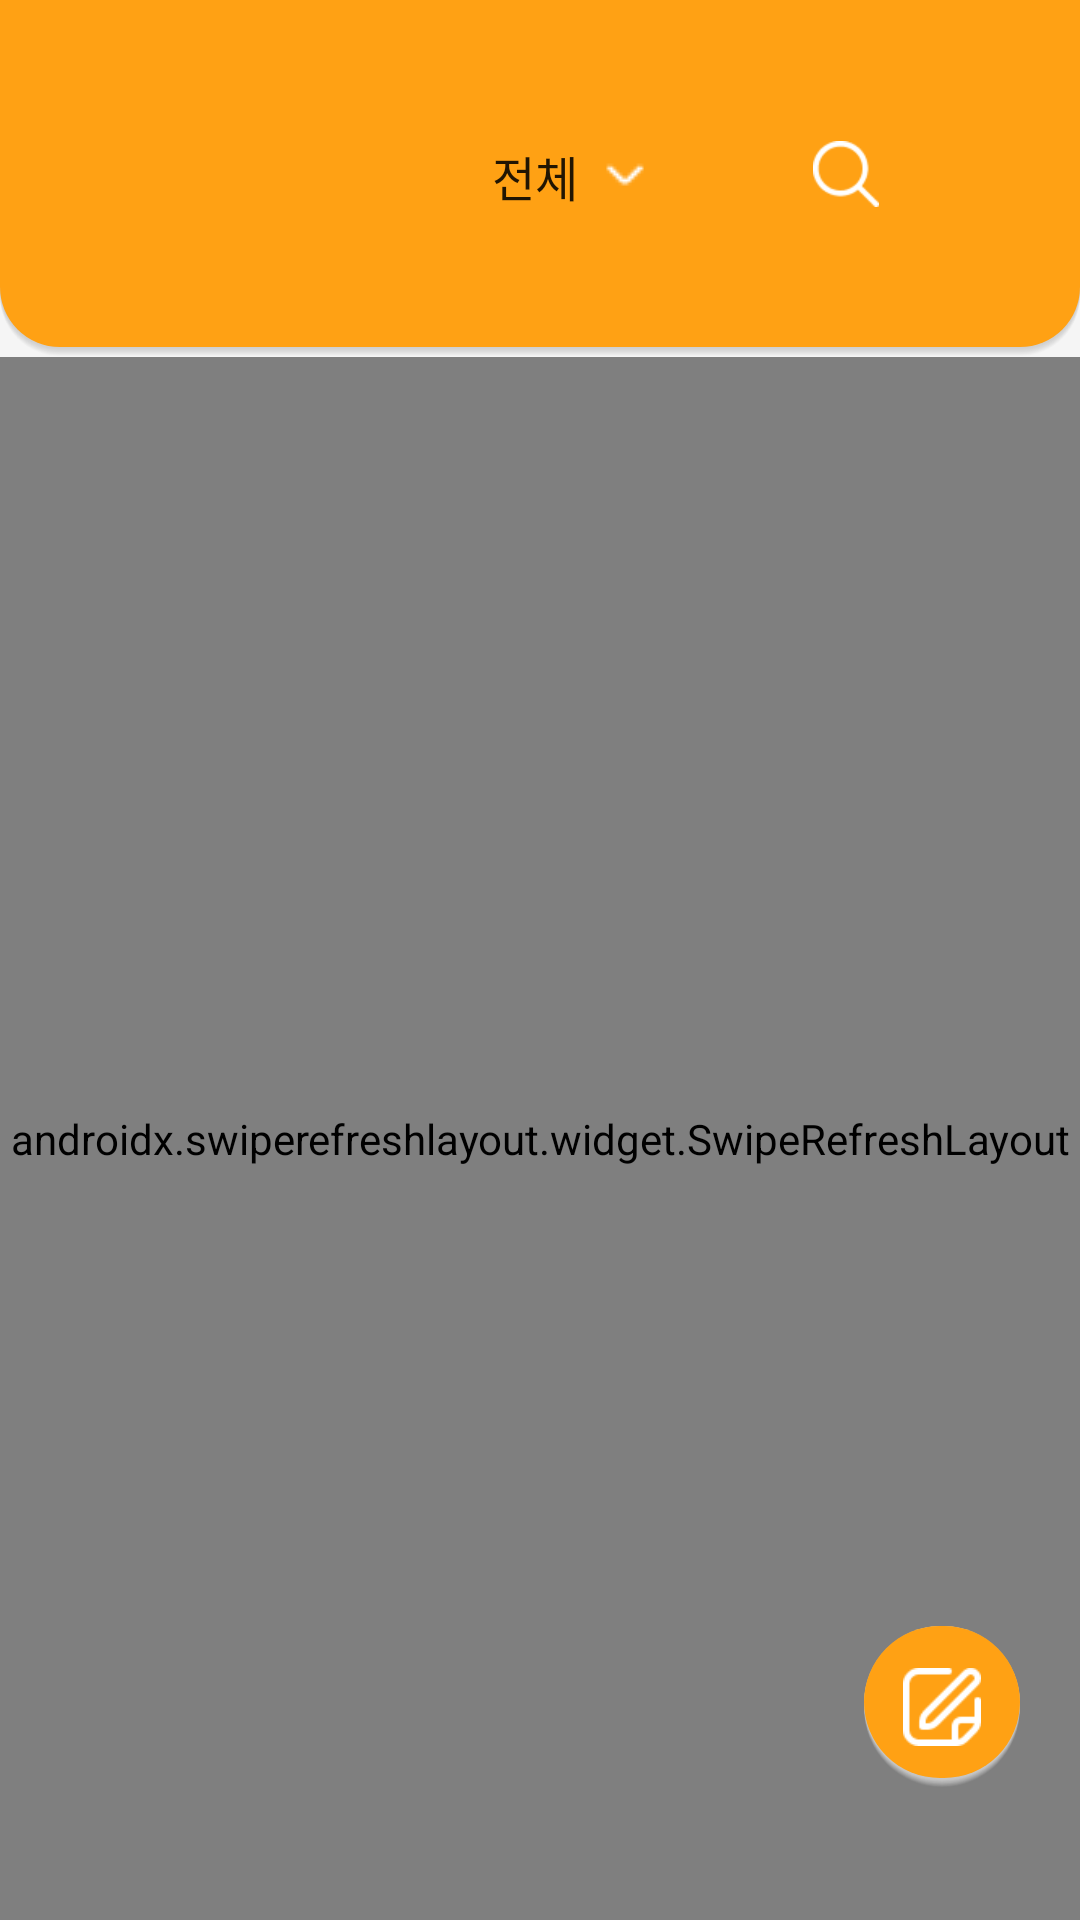

Reconstruct the res/layout file that produces this screen, plus the resources it refers to.
<!-- AndroidManifest.xml: application theme Theme.SujungVillage -->
<!-- res/layout/fragment_comm.xml -->
<?xml version="1.0" encoding="utf-8"?>
<FrameLayout xmlns:android="http://schemas.android.com/apk/res/android"
    xmlns:app="http://schemas.android.com/apk/res-auto"
    xmlns:tools="http://schemas.android.com/tools"
    android:id="@+id/frame"
    android:layout_width="match_parent"
    android:layout_height="match_parent"
    tools:context=".fragment.CommFragment">

    <LinearLayout
        android:id="@+id/linear"
        android:layout_width="match_parent"
        android:layout_height="match_parent"
        android:background="#F5F5F5"
        android:orientation="vertical">

        <androidx.constraintlayout.widget.ConstraintLayout
            android:id="@+id/layout_toolbar"
            android:layout_width="match_parent"
            android:layout_height="119dp"
            android:background="@drawable/style_comm_border"
            android:orientation="horizontal">

            <Spinner
                android:id="@+id/spinner_dormitory"
                android:layout_width="wrap_content"
                android:layout_height="wrap_content"
                android:layout_gravity="center"
                android:layout_marginTop="47dp"
                android:background="@null"
                android:entries="@array/dormitory"
                android:gravity="center"
                android:paddingRight="3dp"
                app:layout_constraintEnd_toEndOf="parent"
                app:layout_constraintStart_toStartOf="parent"
                app:layout_constraintTop_toBottomOf="@+id/btn_search"
                app:layout_constraintTop_toTopOf="parent"
                tools:ignore="SpeakableTextPresentCheck,TouchTargetSizeCheck" />

            <ImageView
                android:id="@+id/imageView3"
                android:layout_width="18dp"
                android:layout_height="20dp"
                android:layout_marginStart="-20dp"
                android:scaleType="fitCenter"
                android:src="@drawable/icon_comm_write_spinner_btn"
                app:layout_constraintBottom_toBottomOf="@id/spinner_dormitory"
                app:layout_constraintEnd_toEndOf="@+id/spinner_dormitory"
                app:layout_constraintTop_toTopOf="@id/spinner_dormitory" />

            <ImageButton
                android:id="@+id/btn_search"
                android:layout_width="22dp"
                android:layout_height="22dp"
                android:layout_marginTop="47dp"
                android:layout_marginEnd="20dp"
                android:background="@color/nothing"
                android:scaleType="fitCenter"
                android:src="@drawable/icon_comm_search"
                app:layout_constraintEnd_toStartOf="@+id/btn_alarm"
                app:layout_constraintTop_toTopOf="parent"
                tools:ignore="TouchTargetSizeCheck,SpeakableTextPresentCheck" />

            <ImageButton
                android:id="@+id/btn_delete"
                android:layout_width="16dp"
                android:layout_height="16dp"
                android:layout_marginTop="50dp"
                android:layout_marginEnd="20dp"
                android:background="@color/nothing"
                android:scaleType="fitCenter"
                android:src="@drawable/icon_delete"
                android:visibility="invisible"
                app:layout_constraintEnd_toStartOf="@+id/btn_alarm"
                app:layout_constraintTop_toTopOf="parent"
                tools:ignore="TouchTargetSizeCheck,SpeakableTextPresentCheck" />

            <ImageButton
                android:id="@+id/btn_alarm"
                android:layout_width="22dp"
                android:layout_height="22dp"
                android:layout_marginTop="47dp"
                android:layout_marginEnd="25dp"
                android:background="@color/nothing"
                android:scaleType="fitCenter"
                android:src="@drawable/icon_main_alarm"
                app:layout_constraintEnd_toEndOf="parent"
                app:layout_constraintTop_toTopOf="parent"
                tools:ignore="SpeakableTextPresentCheck,TouchTargetSizeCheck" />

            <EditText
                android:id="@+id/edit_search"
                android:layout_width="0dp"
                android:layout_height="34dp"
                android:layout_marginStart="40dp"
                android:layout_marginTop="43dp"
                android:layout_marginEnd="17dp"
                android:background="@drawable/style_comm_search"
                android:ems="10"
                android:imeOptions="actionSearch"
                android:inputType="textPersonName"
                android:lines="1"
                android:hint="검색어를 입력하세요."
                android:textColorHint="@color/gray_350"
                android:paddingHorizontal="12dp"
                android:textColor="@color/primary"
                android:textSize="13dp"
                android:visibility="invisible"
                app:layout_constraintEnd_toStartOf="@id/btn_delete"
                app:layout_constraintStart_toStartOf="parent"
                app:layout_constraintTop_toTopOf="parent" />


        </androidx.constraintlayout.widget.ConstraintLayout>
        <TextView
            android:id="@+id/text_exist"
            android:layout_width="match_parent"
            android:layout_height="match_parent"
            android:layout_gravity="center_horizontal"
            android:layout_marginTop="20dp"
            android:gravity="center_horizontal"
            android:text="작성된 게시글이 없습니다."
            android:visibility="gone" />

        <androidx.constraintlayout.widget.ConstraintLayout
            android:id="@+id/comm_layout"
            android:layout_width="match_parent"
            android:layout_height="match_parent">

            <androidx.swiperefreshlayout.widget.SwipeRefreshLayout
                android:id="@+id/swipe"
                android:layout_width="0dp"
                android:layout_height="0dp"
                app:layout_constraintBottom_toBottomOf="parent"
                app:layout_constraintEnd_toEndOf="parent"
                app:layout_constraintStart_toStartOf="parent"
                app:layout_constraintTop_toTopOf="parent" >

            <ScrollView
                android:id="@+id/scroll"
                android:layout_width="match_parent"
                android:layout_height="match_parent"
                tools:layout_editor_absoluteY="610dp">

                <LinearLayout
                    android:id="@+id/linear_post"
                    android:layout_width="match_parent"
                    android:layout_height="wrap_content">

                    <RelativeLayout
                        android:layout_width="match_parent"
                        android:layout_height="match_parent">

                    <androidx.recyclerview.widget.RecyclerView
                        android:id="@+id/recycle_comm"
                        android:layout_width="match_parent"
                        android:layout_height="match_parent"
                        android:clipToPadding="false"
                        android:paddingHorizontal="16dp"
                        android:paddingBottom="80dp"
                        tools:listitem="@layout/listitem_comm" />
                    </RelativeLayout>
                </LinearLayout>
            </ScrollView>
        </androidx.swiperefreshlayout.widget.SwipeRefreshLayout>
    </androidx.constraintlayout.widget.ConstraintLayout>


    </LinearLayout>

    <ImageButton
        android:id="@+id/btn_write"
        android:layout_width="52dp"
        android:layout_height="54dp"
        android:layout_gravity="bottom|right"
        android:layout_marginHorizontal="20dp"
        android:layout_marginBottom="44dp"
        android:background="@drawable/style_qna_imagebutton"
        android:padding="13dp"
        android:scaleType="fitCenter"
        android:src="@drawable/icon_comm_write"
        tools:ignore="SpeakableTextPresentCheck" />

    <ImageView
        android:id="@+id/img_unread"
        android:layout_width="5dp"
        android:layout_height="5dp"
        android:layout_gravity="right"
        android:layout_marginTop="39dp"
        android:layout_marginEnd="21dp"
        android:visibility="invisible"
        android:scaleType="fitXY"
        android:src="@drawable/icon_alarm_unread"
        app:layout_constraintEnd_toEndOf="parent"
        app:layout_constraintTop_toTopOf="parent" />
</FrameLayout>
<!-- res/layout/listitem_comm.xml (included above) -->
<?xml version="1.0" encoding="utf-8"?>
<LinearLayout xmlns:android="http://schemas.android.com/apk/res/android"
    xmlns:app="http://schemas.android.com/apk/res-auto"
    android:layout_width="match_parent"
    android:layout_height="wrap_content"
    android:orientation="vertical"
    android:paddingStart="26dp"
    android:paddingEnd="20dp"
    android:paddingTop="18dp"
    android:paddingBottom="23dp"
    android:elevation="10dp"
    android:background="@drawable/style_comm_listitem_border"
    android:layout_marginTop="16dp"
    android:layout_marginBottom="4dp">

    <LinearLayout
        android:layout_width="match_parent"
        android:layout_height="wrap_content"
        android:orientation="horizontal">

        <TextView
            android:id="@+id/text_admin"
            android:layout_width="36dp"
            android:layout_height="wrap_content"
            android:layout_marginRight="9dp"
            android:background="@drawable/style_comm_listitem_admin_border"
            android:gravity="center"
            android:padding="3dp"
            android:text="관리자"
            android:textColor="#ffffff"
            android:textSize="10dp"
            android:visibility="gone"
            android:fontFamily="@font/medium"
            android:layout_gravity="center" />

        <TextView
            android:id="@+id/text_title"
            android:layout_width="wrap_content"
            android:layout_height="wrap_content"
            android:layout_weight="1"
            android:lines="1"
            android:ellipsize="end"
            android:text="두루마리 휴지 나눔!"
            android:textSize="14dp"
            android:fontFamily="@font/semi_bold"
            android:textColor="#414141"
            android:maxLines="1" />

        <TextView
            android:id="@+id/text_date"
            android:layout_width="wrap_content"
            android:layout_height="wrap_content"
            android:gravity="right"
            android:text="2022-07-08"
            android:textSize="10dp"
            android:fontFamily="@font/regular"
            android:textColor="#A5A5A5" />
    </LinearLayout>

    <TextView
        android:id="@+id/text_content"
        android:layout_width="match_parent"
        android:layout_height="wrap_content"
        android:layout_marginTop="15dp"
        android:minLines="1"
        android:lines="2"
        android:layout_marginEnd="6dp"
        android:ellipsize="end"
        android:textSize="13dp"
        android:fontFamily="@font/regular"
        android:text="내가 쿠팡에서 휴지를 너무 많이 사서 원하는 사람 있으면 댓글 달아줘 나눠줄게."
        android:textColor="#6A6A6A"
        android:maxLines="2"/>

    <LinearLayout
        android:layout_width="match_parent"
        android:layout_height="wrap_content"
        android:orientation="horizontal"
        android:gravity="right">

        <ImageView
            android:id="@+id/imageView"
            android:layout_width="10dp"
            android:layout_height="10dp"
            android:scaleType="fitCenter"
            app:srcCompat="@drawable/icon_comment_count"
            android:layout_gravity="center"
            android:layout_marginRight="4dp"
            />

        <TextView
            android:id="@+id/comment_count"
            android:layout_width="wrap_content"
            android:layout_height="wrap_content"
            android:gravity="center"
            android:textSize="12dp"
            android:fontFamily="@font/regular"
            android:text="0" />
    </LinearLayout>

</LinearLayout>
<!-- resources referenced by this layout -->
<resources>
  <string-array name="dormitory">
          <item>전체</item>
          <item>성미료</item>
          <item>성미관</item>
          <item>풍림</item>
          <item>엠시티</item>
          <item>그레이스</item>
          <item>이율</item>
          <item>장수</item>
          <item>운정빌</item>
      </string-array>
  <color name="gray_350">#FF818181</color>
  <color name="nothing">#00FFFFFF</color>
  <color name="primary">#FFFFA114</color>
  <!-- drawable icon_comm_search: png bitmap (drawable, 932 bytes) -->
  <!-- drawable icon_comm_write: png bitmap (drawable, 952 bytes) -->
  <!-- drawable icon_comm_write_spinner_btn: png bitmap (drawable, 231 bytes) -->
  <!-- drawable icon_comment_count: png bitmap (drawable, 434 bytes) -->
  <!-- drawable icon_delete: png bitmap (drawable, 366 bytes) -->
  <!-- drawable style_comm_border: vector/xml drawable (drawable, 2303 chars, omitted) -->
  <!-- drawable style_comm_listitem_admin_border (drawable) -->
  <?xml version="1.0" encoding="utf-8"?>
  <layer-list xmlns:android="http://schemas.android.com/apk/res/android">
      <item>
          <shape android:shape="rectangle">
              <solid android:color="@color/p_dark" />
              <corners android:radius="5dp"/>
          </shape>
      </item>
  </layer-list>
  <!-- drawable style_comm_listitem_border: vector/xml drawable (drawable, 2243 chars, omitted) -->
  <!-- drawable style_comm_search (drawable) -->
  <?xml version="1.0" encoding="utf-8"?>
  <layer-list xmlns:android="http://schemas.android.com/apk/res/android">
      <item
          android:top="0dp">
          <shape android:shape="rectangle">
              <corners android:radius="5dp"/>
              <solid android:color="@color/white"/>
          </shape>
      </item>
  </layer-list>
  <!-- drawable style_qna_imagebutton: vector/xml drawable (drawable, 2272 chars, omitted) -->
  <style name="Theme.SujungVillage" parent="Theme.MaterialComponents.DayNight.DarkActionBar">
          
          <item name="colorPrimary">@color/p_light</item>
          <item name="colorPrimaryVariant">@color/primary</item>
          <item name="colorOnPrimary">@color/black</item>
          
          <item name="colorSecondary">@color/primary</item>
          <item name="colorSecondaryVariant">@color/p_dark</item>
          <item name="colorOnSecondary">@color/black</item>
          
          <item name="android:statusBarColor" tools:targetApi="l">@color/primary</item>
          
          <item name="windowActionBar">false</item>
          <item name="windowNoTitle">true</item>
          
  
          //화면 전환 액티비티
          <item name="android:windowActivityTransitions">true</item>
      </style>
  <color name="p_dark">#FFBE6E00</color>
  <color name="white">#FFFFFFFF</color>
  <color name="p_light">#FFFFD250</color>
  <color name="black">#FF000000</color>
</resources>
